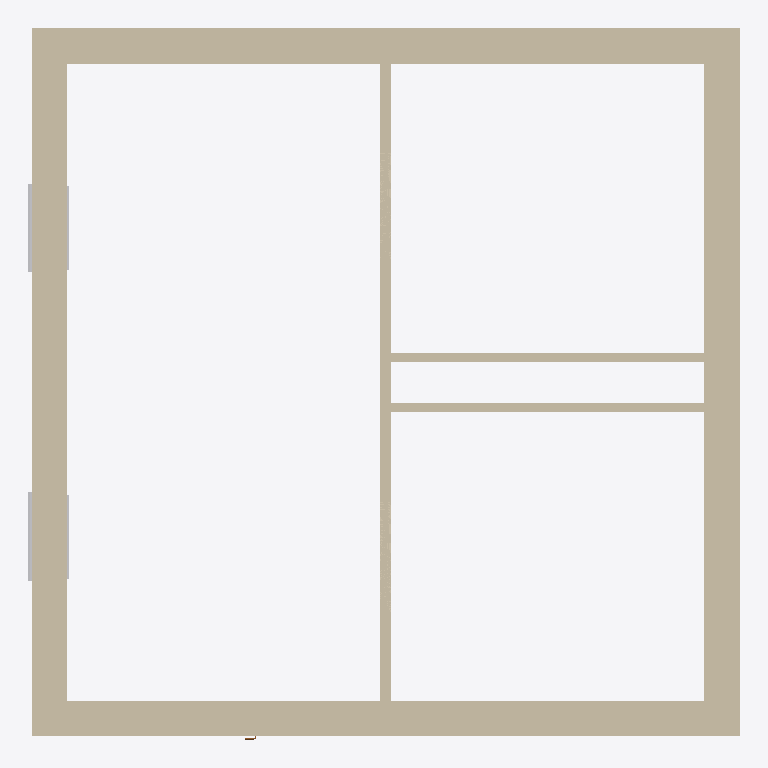
Plan cut of the same IFC building model at storey 'Sink height' (level 0.90 m, cut at 2.30 m), seen from above with north up, elements coloured by IFC class: 7 walls (beige), 4 other elements (light grey). Cut surfaces are drawn darker.
Extent 8.5 m × 8.5 m × 3.3 m (x, y, z). Storeys (9): Pipe depth (hot) at -0.60 m; Pipe depth (cold) at -0.50 m; L1 at 0.00 m; Receptacle level at 0.30 m; Sink height at 0.90 m; Switch level at 1.20 m; L3 at 2.30 m; L2 at 3.00 m; Pipe height at 3.30 m. Elements (17): 7 IfcWallStandardCase, 6 IfcBuildingElementProxy, 2 IfcWindow, 1 IfcDoor, 1 IfcSlab.

HEADER;
FILE_DESCRIPTION(('ViewDefinition [CoordinationView_V2.0]','RevitIdentifiers [ContentGUID: b6d3967a-f15b-4c19-94ce-d909b6051b72, VersionGUID: fcfc1b54-20a7-4627-88e3-85f9bbda0f19, NumberOfSaves: 0]','CoordinateReference [CoordinateBase: Shared Coordinates, ProjectSite: Default Site]'),'2;1');
FILE_NAME('Example_ARC.ifc','2026-04-06T15:11:37+01:00',(''),(''),'ODA SDAI 24.6','Autodesk Revit 24.3.40.26 (ENU) - IFC 24.3.40.26','');
FILE_SCHEMA(('IFC2X3'));
ENDSEC;
DATA;
#27=IFCPROJECT('1NNk23r4fCdBG4Kwzz8Urx',#18,'Project Number',$,$,'Project Name','Project Status',(#22),#5190);
#70=IFCSITE('1NNk23r4fCdBG4Kwzz8Urv',#18,'Default',$,$,#69,$,$,.ELEMENT.,(42,21,31,401672),(-71,-3,-24,-345703),0.0,$,$);
#32=IFCBUILDING('1NNk23r4fCdBG4Kwzz8Urw',#18,'Building Name',$,$,#30,$,'Building Name',.ELEMENT.,$,$,#31);
#36=IFCBUILDINGSTOREY('1iDZV_Brn0Z9GW0EFhImMT',#18,'Pipe depth (hot)',$,'Level:1/4" Head',#35,$,'Pipe depth (hot)',.ELEMENT.,-600.0);
#40=IFCBUILDINGSTOREY('1iDZV_Brn0Z9GW0EFhIn1x',#18,'Pipe depth (cold)',$,'Level:1/4" Head',#39,$,'Pipe depth (cold)',.ELEMENT.,-500.0000000000001);
#43=IFCBUILDINGSTOREY('2JF4e6axWHqu3u0C1FZlmi',#18,'L1',$,'Level:1/4" Head',#42,$,'L1',.ELEMENT.,0.0);
#47=IFCBUILDINGSTOREY('2AhLRpNSP4f8mRIjrLfMuD',#18,'Receptacle level',$,'Level:1/4" Head',#46,$,'Receptacle level',.ELEMENT.,299.99999999999613);
#51=IFCBUILDINGSTOREY('1iDZV_Brn0Z9GW0EFhIosK',#18,'Sink height',$,'Level:1/4" Head',#50,$,'Sink height',.ELEMENT.,900.0000000000002);
#55=IFCBUILDINGSTOREY('2AhLRpNSP4f8mRIjrLfMod',#18,'Switch level',$,'Level:1/4" Head',#54,$,'Switch level',.ELEMENT.,1199.9999999999964);
#59=IFCBUILDINGSTOREY('20rBv4HojAY8M3avWLHA33',#18,'L3',$,'Level:1/4" Head',#58,$,'L3',.ELEMENT.,2300.000000000009);
#63=IFCBUILDINGSTOREY('1ZGO8hrFCHqw0v0026FpFv',#18,'L2',$,'Level:1/4" Head',#62,$,'L2',.ELEMENT.,3000.0);
#67=IFCBUILDINGSTOREY('1iDZV_Brn0Z9GW0EFhInC2',#18,'Pipe height',$,'Level:1/4" Head',#66,$,'Pipe height',.ELEMENT.,3300.0);
#820=IFCWALLSTANDARDCASE('3S3VgMDFLDiPHeIJPk5HTj',#18,'Basic Wall:Basic wall ex:1200689',$,'Basic Wall:Basic wall ex',#804,#819,'1201610');
#908=IFCWALLSTANDARDCASE('20rBv4HojAY8M3avWLHAgu',#18,'Basic Wall:Basic wall ex:1201621',$,'Basic Wall:Basic wall ex',#896,#907,'1201612');
#885=IFCWALLSTANDARDCASE('3S3VgMDFLDiPHeIJPk5HSc',#18,'Basic Wall:Basic wall ex:1200762',$,'Basic Wall:Basic wall ex',#873,#884,'1201611');
#931=IFCWALLSTANDARDCASE('20rBv4HojAY8M3avWLHAad',#18,'Basic Wall:Basic wall ex:1201738',$,'Basic Wall:Basic wall ex',#919,#930,'1201613');
#692=IFCWALLSTANDARDCASE('3$Sc93izfEuuDAiaR0$6h3',#18,'Basic Wall:Basic wall:1200264',$,'Basic Wall:Basic wall',#676,#691,'1201065');
#785=IFCWALLSTANDARDCASE('3S3VgMDFLDiPHeIJPk5HIn',#18,'Basic Wall:Basic wall:1200621',$,'Basic Wall:Basic wall',#773,#784,'1201609');
#989=IFCWALLSTANDARDCASE('1iDZV_Brn0Z9GW0EFhIoO4',#18,'Basic Wall:Partition wall:1202004',$,'Basic Wall:Partition wall',#977,#988,'1201622');
#657=IFCBUILDINGELEMENTPROXY('0Qtcn7X097yu33tgJHTkUC',#18,'Trim-Window-Exterior-Flat:with Sill:1224928:with Sill:1224928 : Trim-Window-Exterior-Flat:with Sill:1224928:1200351:with Sill:1224928:with Sill:1224928 : Trim-Window-Exterior-Flat:with Sill:1224928:12',$,'Trim-Window-Exterior-Flat:with Sill:1224928:with Sill:1224928 : Trim-Window-Exterior-Flat:with Sill:1224928:1200351:with Sill:1224928:with Sill:1224928 : Trim-Window-Exterior-Flat:with Sill:1224928:12',#656,#653,'1200401',$);
#547=IFCBUILDINGELEMENTPROXY('0Qtcn7X097yu33tgJHTkSw',#18,'Trim-Window-Exterior-Flat:with Sill:1224790:with Sill:1224790 : Trim-Window-Exterior-Flat:with Sill:1224790:1200279:with Sill:1224790:with Sill:1224790 : Trim-Window-Exterior-Flat:with Sill:1224790:12',$,'Trim-Window-Exterior-Flat:with Sill:1224790:with Sill:1224790 : Trim-Window-Exterior-Flat:with Sill:1224790:1200279:with Sill:1224790:with Sill:1224790 : Trim-Window-Exterior-Flat:with Sill:1224790:12',#546,#543,'1200329',$);
#388=IFCBUILDINGELEMENTPROXY('0Qtcn7X097yu33tgJHTkSx',#18,'Trim-Window-Interior-Flat:Picture Frame:1224791:Picture Frame:1224791 : Trim-Window-Interior-Flat:Picture Frame:1224791:1200393:Picture Frame:1224791:Picture Frame:1224791 : Trim-Window-Interior-Flat:',$,'Trim-Window-Interior-Flat:Picture Frame:1224791:Picture Frame:1224791 : Trim-Window-Interior-Flat:Picture Frame:1224791:1200393:Picture Frame:1224791:Picture Frame:1224791 : Trim-Window-Interior-Flat:',#387,#382,'1200241',$);
#425=IFCBUILDINGELEMENTPROXY('0Qtcn7X097yu33tgJHTkUD',#18,'Trim-Window-Interior-Flat:Picture Frame:1224929:Picture Frame:1224929 : Trim-Window-Interior-Flat:Picture Frame:1224929:1200411:Picture Frame:1224929:Picture Frame:1224929 : Trim-Window-Interior-Flat:',$,'Trim-Window-Interior-Flat:Picture Frame:1224929:Picture Frame:1224929 : Trim-Window-Interior-Flat:Picture Frame:1224929:1200411:Picture Frame:1224929:Picture Frame:1224929 : Trim-Window-Interior-Flat:',#424,#419,'1200267',$);
ENDSEC;
